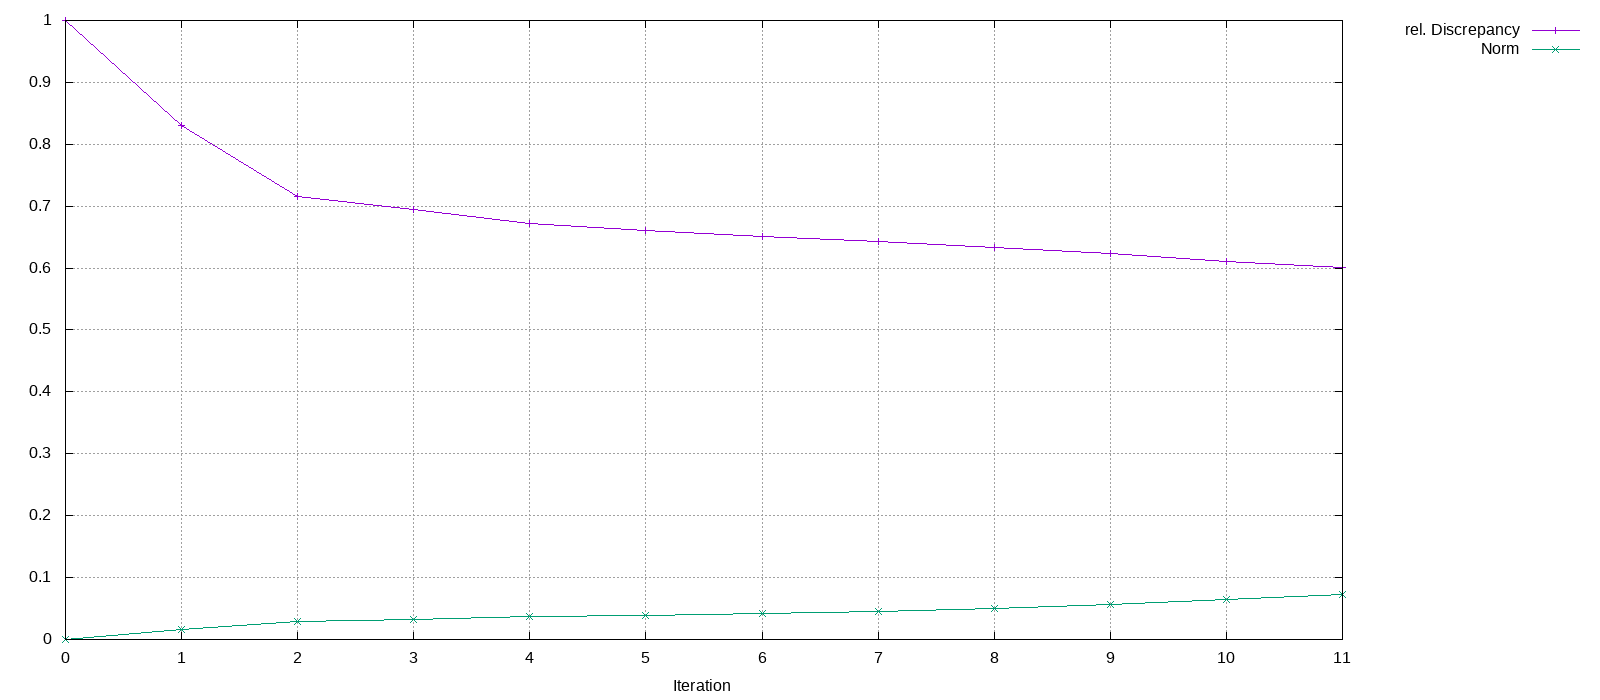

The table this chart was drawn from, first rows:
Iteration, rel. Discrepancy, Norm
0, 1, 0
1, 0.8303, 0.016
2, 0.7153, 0.02966
3, 0.6943, 0.03261
4, 0.672, 0.03662
5, 0.66, 0.03955
6, 0.6517, 0.04213
7, 0.6432, 0.04534
8, 0.6333, 0.04998
9, 0.623, 0.05588
10, 0.6112, 0.06384
11, 0.6002, 0.072
